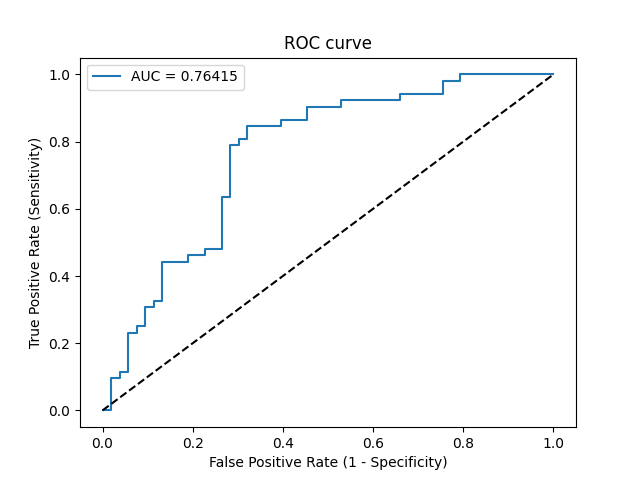

Values plotted in this chart, from the file beside it:
Threshold, Sensitivity, Specificity, NPV, PPV
inf, 0.0, 1.0, 0.5048, 0
0.9598, 0.0, 0.9811, 0.5, 0.0
0.8635, 0.09615, 0.9811, 0.5253, 0.8333
0.8509, 0.09615, 0.9623, 0.5204, 0.7143
0.8474, 0.1154, 0.9623, 0.5258, 0.75
0.8412, 0.1154, 0.9434, 0.5208, 0.6667
0.8008, 0.2308, 0.9434, 0.5556, 0.8
0.7911, 0.2308, 0.9245, 0.5506, 0.75
0.7903, 0.25, 0.9245, 0.5568, 0.7647
0.7721, 0.25, 0.9057, 0.5517, 0.7222
0.7573, 0.3077, 0.9057, 0.5714, 0.7619
0.7553, 0.3077, 0.8868, 0.5663, 0.7273
0.7402, 0.3269, 0.8868, 0.5732, 0.7391
0.7283, 0.3269, 0.8679, 0.5679, 0.7083
0.6771, 0.4423, 0.8679, 0.6133, 0.7667
0.6729, 0.4423, 0.8113, 0.5972, 0.697
0.6605, 0.4615, 0.8113, 0.6056, 0.7059
0.6588, 0.4615, 0.7736, 0.5942, 0.6667
0.6471, 0.4808, 0.7736, 0.6029, 0.6757
0.6388, 0.4808, 0.7358, 0.5909, 0.641
0.5842, 0.6346, 0.7358, 0.6724, 0.7021
0.5835, 0.6346, 0.717, 0.6667, 0.6875
0.5323, 0.7885, 0.717, 0.7755, 0.7321
0.5242, 0.7885, 0.6981, 0.7708, 0.7193
0.5227, 0.8077, 0.6981, 0.7872, 0.7241
0.505, 0.8077, 0.6792, 0.7826, 0.7119
0.4924, 0.8462, 0.6792, 0.8182, 0.7213
0.4826, 0.8462, 0.6038, 0.8, 0.6769
0.4788, 0.8654, 0.6038, 0.8205, 0.6818
0.434, 0.8654, 0.5472, 0.8056, 0.6522
0.4327, 0.9038, 0.5472, 0.8529, 0.662
0.4116, 0.9038, 0.4717, 0.8333, 0.6267
0.401, 0.9231, 0.4717, 0.8621, 0.6316
0.3341, 0.9231, 0.3396, 0.8182, 0.5783
0.3326, 0.9423, 0.3396, 0.8571, 0.5833
0.3084, 0.9423, 0.2453, 0.8125, 0.5506
0.305, 0.9808, 0.2453, 0.9286, 0.5604
0.3009, 0.9808, 0.2075, 0.9167, 0.5484
0.2925, 1.0, 0.2075, 1.0, 0.5532
0.1653, 1.0, 0.0, 0, 0.4952
